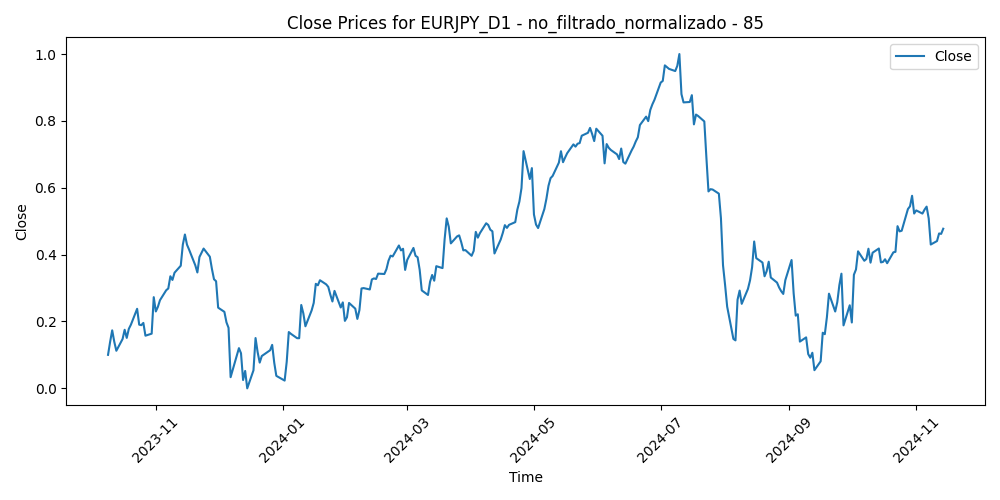

The table this chart was drawn from, first rows:
Time, Close, Volume, diferencia_media_85
2023-10-09, 0.1002, 0.1039, 0.4109
2023-10-10, 0.139, 0.1255, 0.3719
2023-10-11, 0.1736, 0.1135, 0.3376
2023-10-12, 0.1394, 0.1034, 0.3784
2023-10-13, 0.1124, 0.1057, 0.4097
2023-10-16, 0.1476, 0.07163, 0.3724
2023-10-17, 0.1753, 0.09463, 0.3442
2023-10-18, 0.1509, 0.1092, 0.3726
2023-10-19, 0.1779, 0.1503, 0.3437
2023-10-20, 0.1903, 0.1093, 0.3313
2023-10-23, 0.238, 0.07722, 0.2803
2023-10-24, 0.1905, 0.09031, 0.3337
2023-10-25, 0.1891, 0.08887, 0.336
2023-10-26, 0.1958, 0.1242, 0.3296
2023-10-27, 0.1575, 0.1057, 0.3726
2023-10-30, 0.1636, 0.08004, 0.366
2023-10-31, 0.2728, 0.1375, 0.2466
2023-11-01, 0.23, 0.1474, 0.2958
2023-11-02, 0.2439, 0.1266, 0.2823
2023-11-03, 0.2637, 0.1149, 0.263
2023-11-06, 0.2935, 0.07676, 0.2334
2023-11-07, 0.2988, 0.08853, 0.2316
2023-11-08, 0.3353, 0.1039, 0.1958
2023-11-09, 0.3243, 0.1274, 0.2123
2023-11-10, 0.3459, 0.08785, 0.1921
2023-11-13, 0.3668, 0.06731, 0.173
2023-11-14, 0.4302, 0.09434, 0.1075
2023-11-15, 0.4603, 0.1177, 0.07905
2023-11-16, 0.4298, 0.0997, 0.1179
2023-11-17, 0.4152, 0.1064, 0.1378
2023-11-20, 0.3681, 0.1464, 0.194
2023-11-21, 0.3467, 0.1514, 0.2218
2023-11-22, 0.3929, 0.1334, 0.1751
2023-11-23, 0.4054, 0.03887, 0.1676
2023-11-24, 0.4181, 0.06352, 0.1585
2023-11-27, 0.3938, 0.136, 0.1898
2023-11-28, 0.3574, 0.1605, 0.2334
2023-11-29, 0.3264, 0.1777, 0.271
2023-11-30, 0.3204, 0.1653, 0.281
2023-12-01, 0.2414, 0.1723, 0.3714
2023-12-04, 0.2289, 0.1696, 0.3871
2023-12-05, 0.1975, 0.15, 0.4232
2023-12-06, 0.1811, 0.1251, 0.4419
2023-12-07, 0.03351, 0.2163, 0.6041
2023-12-08, 0.05551, 0.2309, 0.5779
2023-12-11, 0.1203, 0.1613, 0.5048
2023-12-12, 0.105, 0.1424, 0.5208
2023-12-13, 0.02496, 0.1836, 0.6074
2023-12-14, 0.05219, 0.2934, 0.5753
2023-12-15, 0.0, 0.2039, 0.6314
2023-12-18, 0.05397, 0.1359, 0.5692
2023-12-19, 0.1505, 0.1726, 0.4615
2023-12-20, 0.1085, 0.1417, 0.5081
2023-12-21, 0.07706, 0.1536, 0.5423
2023-12-22, 0.09668, 0.1274, 0.5197
2023-12-26, 0.114, 0.0, 0.4995
2023-12-27, 0.1301, 0.0473, 0.4809
2023-12-28, 0.07651, 0.1007, 0.5384
2023-12-29, 0.03742, 0.09659, 0.5805
2024-01-02, 0.02328, 0.1031, 0.5949
... 227 more rows
